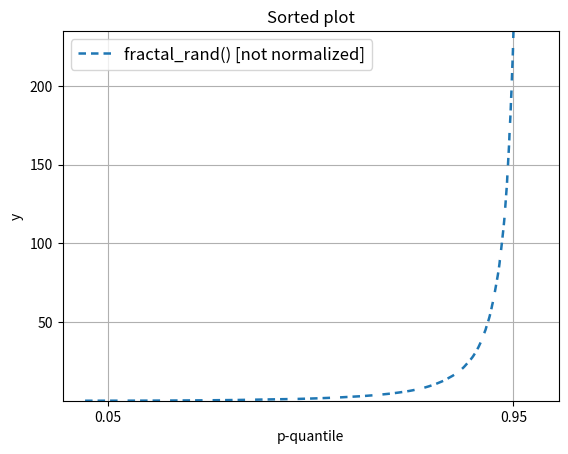

This chart was generated by the following Python code:
from collections import deque as LinkedList, UserList
from typing import *

# (sample mean, sample standard deviation)
def mean(X: List[float]) -> float:
  '''return the population mean = sample mean of X in O(n)'''
  acc = 0.0
  for x in X:
    acc += x
  return acc / len(X)

def stdev(X: List[float], u: float) -> float:
  '''return the sample standard deviation of X given the mean u in O(n)'''
  acc = 0.0
  for x in X:
    acc += (x - u)**2
  return (acc / (len(X) - 1))**0.5

# infinite streams
class EMA:
  def __init__(self, a=0.1):
    self.x_old = 0.0
    self.a = a
  
  def next(self, x: float) -> float:
    '''return the next EMA step in O(1)'''
    self.x_old = self.a * x + (1 - self.a) * self.x_old
    return self.x_old

def _quantile(X: list[float], p: float) -> float:
  '''return a linearly interpolated quantile of a sorted X in O(1)'''
  a = p * (len(X) - 1)
  i = int(a)
  j = -int(-a // 1)
  return ((i + 1) - a) * X[i] + (a - i) * X[j]

class pSquare:
  def __init__(self, p: float, bins=5):
    self.p = p
    self.bins = bins
    self.q: list[float] = []
    self.n = [i for i in range(self.bins)]
  
  def next(self, x: float) -> float:
    '''return the next P-Squared step in O(1)'''
    if len(self.q) < self.bins:
      self.q = sorted(self.q + [x])
      return _quantile(self.q, self.p)
    else:
      # add datapoint
      if x > self.q[-1]:
        self.q[-1] = x
      for i in range(1, self.bins):
        self.n[i] += (self.q[i] >= x)
      if x < self.q[0]:
        self.q[0] = x
      # interpolate if necessary
      for i in range(1, self.bins - 1):
        n_desired = i * self.n[-1] / (self.bins - 1)
        d = n_desired - self.n[i]
        if ((d >= 1) and ((self.n[i + 1] - self.n[i]) > 1)) or ((d <= -1) and ((self.n[i - 1] - self.n[i]) < -1)):
          d = (d > 0) - (d < 0)
          q_desired = self.q[i] + d / (self.n[i + 1] - self.n[i - 1]) * (
            (self.n[i] - self.n[i - 1] + d) * (self.q[i + 1] - self.q[i]) / (self.n[i + 1] - self.n[i]) +
            (self.n[i + 1] - self.n[i] - d) * (self.q[i] - self.q[i - 1]) / (self.n[i] - self.n[i - 1]))
          if (self.q[i - 1] < q_desired < self.q[i + 1]):
            self.q[i] = q_desired
          else:
            self.q[i] = self.q[i] + d * (self.q[i + d] - self.q[i]) / (self.n[i + d] - self.n[i])
          self.n[i] = self.n[i] + d
      return _quantile(self.q, self.p)

def pQuantile(X: list[float], p: float) -> Optional[float]:
  '''return an estimated p-quantile of X in O(n) via P-Squared algorithm'''
  g = pSquare(p)
  y = None
  for x in X:
    y = g.next(x)
  return y

# visual analysis
def equiprobable_histogram(X: list[float], bins: int, **kwargs):
  g = pSquare(.5, bins + 1)
  for x in X:
    _ = g.next(x)
  import matplotlib.pyplot as plt
  from matplotlib.patches import Rectangle
  fig, ax = plt.subplots()
  for i in range(bins):
    x1 = g.q[i]
    x2 = g.q[i + 1]
    ax.add_patch(Rectangle((x1, 0), x2 - x1, 1 / bins, edgecolor='black'))
  # todo: use kwargs
  ax.set(xlim=(g.q[0], g.q[-1]),
         title='Equiprobable histogram\n(normal distribution)',
         xlabel='x',
         ylabel='probability')
  plt.show()

class NamedList(UserList):
  def __init__(self, name: str, *args, **kwargs):
    super().__init__(*args, **kwargs)
    self.name = name

def sortedplot(*Y: Union[NamedList, list], **kwargs):
  '''plot the Y as a sorted plot in O(n log n)'''
  
  import matplotlib.pyplot as plt
  LINESTYLES = [
    (0, (3, 2, 3, 2, 3, 4)), # --- ---
    (0, (1, 1, 1, 1, 1, 3)), # *** ***
    (0, (3, 2, 1, 2, 3, 4)), # -*- -*-
    (0, (1, 2, 1, 2, 3, 4)), # **- **-
    (0, (1, 2, 3, 2, 1, 4)), # *-* *-*
  ]
  fig, ax = plt.subplots()
  Y_named = [NamedList(y.name if isinstance(y, NamedList) else f'{i}', y) for i, y in enumerate(Y)]
  Y_named = sorted(Y_named, key=lambda y: mean(y.data))
  
  X = None
  for i, y in enumerate(Y_named):
    X = [j / (len(y) - 1) for j in range(len(y))]
    ax.plot(X, sorted(y), linestyle=LINESTYLES[i % len(LINESTYLES)], linewidth=1.8, label=y.name)
  
  p05 = [_quantile(sorted(y.data), 0.05) for y in Y_named]
  p95 = [_quantile(sorted(y.data), 0.95) for y in Y_named]
  kwargs_default = {
    'title': 'Sorted plot',
    'xlabel': 'p-quantile',
    'ylabel': 'y',
    'xticks': [0.05, 0.95],
    'ylim': (min(p05), max(p95)),
  }
  for k, v in kwargs_default.items():
    if k not in kwargs: kwargs[k] = v
  ax.set(**kwargs)
  ax.grid()
  ax.legend(prop={'size': 12})
  plt.show()

# NTP stuff
def mode(X: List[float]) -> float:
  '''return an estimated in-distribution mode of a sorted X in O(n)'''
  u = mean(X)
  A = LinkedList(X)
  for n in range(len(X) - 1, 0, -1):
    # remove farthest neighbor of the mean
    a, a_distance = A[0], abs(A[0] - u)
    b, b_distance = A[-1], abs(A[-1] - u)
    if a_distance >= b_distance:
      u -= (a - u) / n
      A.popleft()
    else:
      u -= (b - u) / n
      A.pop()
  return A[0]
  # d > 1
  # https://stackoverflow.com/questions/59672100/how-to-find-farthest-neighbors-in-euclidean-space
  # http://citeseerx.ist.psu.edu/viewdoc/download?doi=10.1.1.386.8193&rep=rep1&type=pdf
  # https://en.wikipedia.org/wiki/Priority_queue
  # https://en.wikipedia.org/wiki/R-tree
  # https://en.wikipedia.org/wiki/Ball_tree

# combinatorics
@overload
def V(n: int, k: int, step: int) -> int:
  ...

@overload
def V(n: int | float, k: int, step: int | float) -> float:
  ...

def V(n: int | float, k: int, step: int | float = -1):
  '''return variations = (n choose k) * k! in O(k)'''
  res = 1
  for i in range(k):
    res *= n
    n += step
  return res

def P(n: int | float) -> float:
  '''return permutations = n! in O(log n)'''
  return Gamma(n + 1)

def C(n: int, k: int):
  '''return combinations = (n choose k) in O(k)'''
  if isinstance(n, int) and isinstance(k, int):
    return V(n, k) // P(k)
  else:
    return V(n, k) / P(k)

if __name__ == '__main__':
  X = sorted([0, .24, .25, 1])
  print(mode(X), X)
  
  phi = (1 + 5**.5) / 2
  X = sorted([(0.5 + i * 1 / phi) % 1 for i in range(6)])
  print(mode(X), X)
  print(mean(X), stdev(X, mean(X)))
  
  #sortedplot([0.8, 1, 1.1], [0.75, 0.75, 0.75], X)
  Z = [
    0.02, 0.15, 0.74, 0.83, 3.39, 22.37, 10.15, 15.43, 38.62, 15.92, 34.60, 10.28, 1.47, 0.40, 0.05, 11.39, 0.27, 0.42,
    0.09, 11.37
  ]
  print(pQuantile(Z, 0.5)) # correct answer: 6.931, pSquared answer: 4.440634353260338, population median: 2.43
  
  def sign(x: float) -> float:
    return (x > 0) - (x < 0)
  
  class FractalRand:
    def __init__(self, seed: float):
      self.x = seed
    
    def next(self) -> float:
      self.x = (self.x**2 + 1)**2 / (4 * self.x * (self.x**2 - 1))
      y = self.x - sign(self.x)
      import math
      return y #/ (y + 1)
  
  r = FractalRand(2)
  
  X = []
  for i in range(100000):
    X.append(r.next())
  sortedplot(NamedList('fractal_rand() [not normalized]', X))
